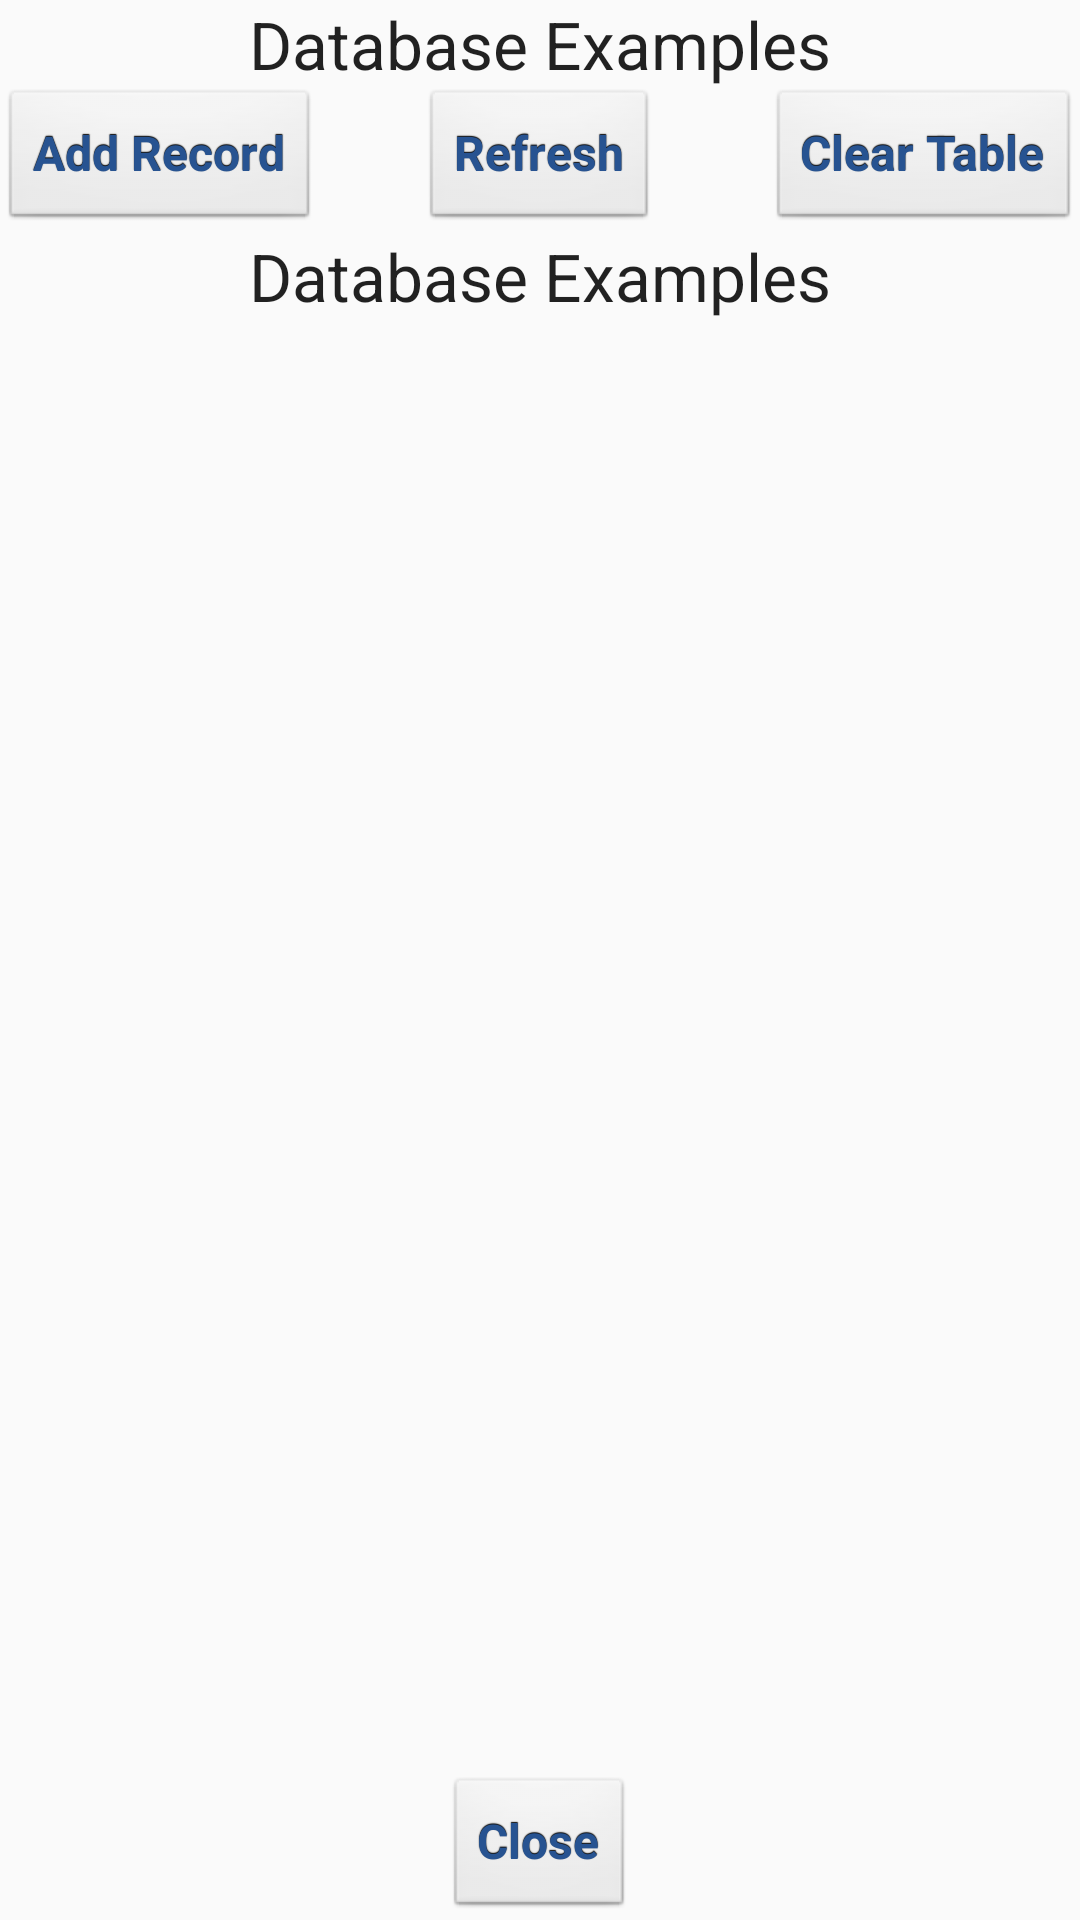

This screen was rendered from an Android layout file. Write that file and the resources it references.
<!-- AndroidManifest.xml: application theme AppTheme -->
<!-- res/layout/dialogfragment_databasesample.xml -->
<?xml version="1.0" encoding="utf-8"?>
<RelativeLayout xmlns:android="http://schemas.android.com/apk/res/android"
    android:layout_width="match_parent" android:layout_height="match_parent">

    <TextView
        android:layout_width="wrap_content"
        android:layout_height="wrap_content"
        android:textAppearance="?android:attr/textAppearanceLarge"
        android:text="Database Examples"
        android:id="@+id/textView2"
        android:gravity="center_horizontal"
        android:layout_alignParentRight="true"
        android:layout_alignParentEnd="true"
        android:layout_alignParentTop="true"
        android:layout_alignParentLeft="true"
        android:layout_alignParentStart="true" />

    <Button
        android:layout_width="wrap_content"
        android:layout_height="wrap_content"
        android:text="Add Record"
        android:id="@+id/btn_String_Val"
        android:layout_below="@+id/textView2"
        android:layout_alignParentLeft="true"
        android:layout_alignParentStart="true" />

    <ListView
        android:layout_width="wrap_content"
        android:layout_height="wrap_content"
        android:id="@+id/lst_DB"
        android:layout_below="@+id/lbl_DB_Status"
        android:layout_above="@+id/btn_DB_Close" />

    <TextView
        android:layout_width="wrap_content"
        android:layout_height="wrap_content"
        android:textAppearance="?android:attr/textAppearanceLarge"
        android:text="Database Examples"
        android:id="@+id/lbl_DB_Status"
        android:gravity="center_horizontal"
        android:layout_alignParentLeft="true"
        android:layout_alignParentStart="true"
        android:layout_below="@+id/btn_String_Val"
        android:layout_alignParentRight="true"
        android:layout_alignParentEnd="true" />

    <Button
        android:layout_width="wrap_content"
        android:layout_height="wrap_content"
        android:text="Close"
        android:id="@+id/btn_DB_Close"
        android:layout_alignParentBottom="true"
        android:layout_centerHorizontal="true" />

    <Button
        android:layout_width="wrap_content"
        android:layout_height="wrap_content"
        android:text="Clear Table"
        android:id="@+id/btn_DB_Clear"
        android:layout_below="@+id/textView2"
        android:layout_alignParentRight="true"
        android:layout_alignParentEnd="true" />

    <Button
        android:layout_width="wrap_content"
        android:layout_height="wrap_content"
        android:text="Refresh"
        android:id="@+id/btn_DB_Refresh"
        android:layout_below="@+id/textView2"
        android:layout_centerHorizontal="true" />
</RelativeLayout>
<!-- resources referenced by this layout -->
<resources>
  <style name="AppTheme" parent="@style/Theme.AppCompat.Light.NoActionBar">
          
          <item name="android:buttonStyle">@style/button</item>
      </style>
  <style name="button" parent="@android:style/Widget.Button">
          <item name="android:gravity">center_vertical|center_horizontal</item>
          <item name="android:textColor">#275391</item>
          <item name="android:shadowColor">#FF000000</item>
          <item name="android:shadowDx">0</item>
          <item name="android:shadowDy">-1</item>
          <item name="android:shadowRadius">0.2</item>
          <item name="android:textSize">16dip</item>
          <item name="android:textStyle">bold</item>
          <item name="android:focusable">true</item>
          <item name="android:clickable">true</item>
          <item name="android:radius">8dp</item>
      </style>
</resources>
